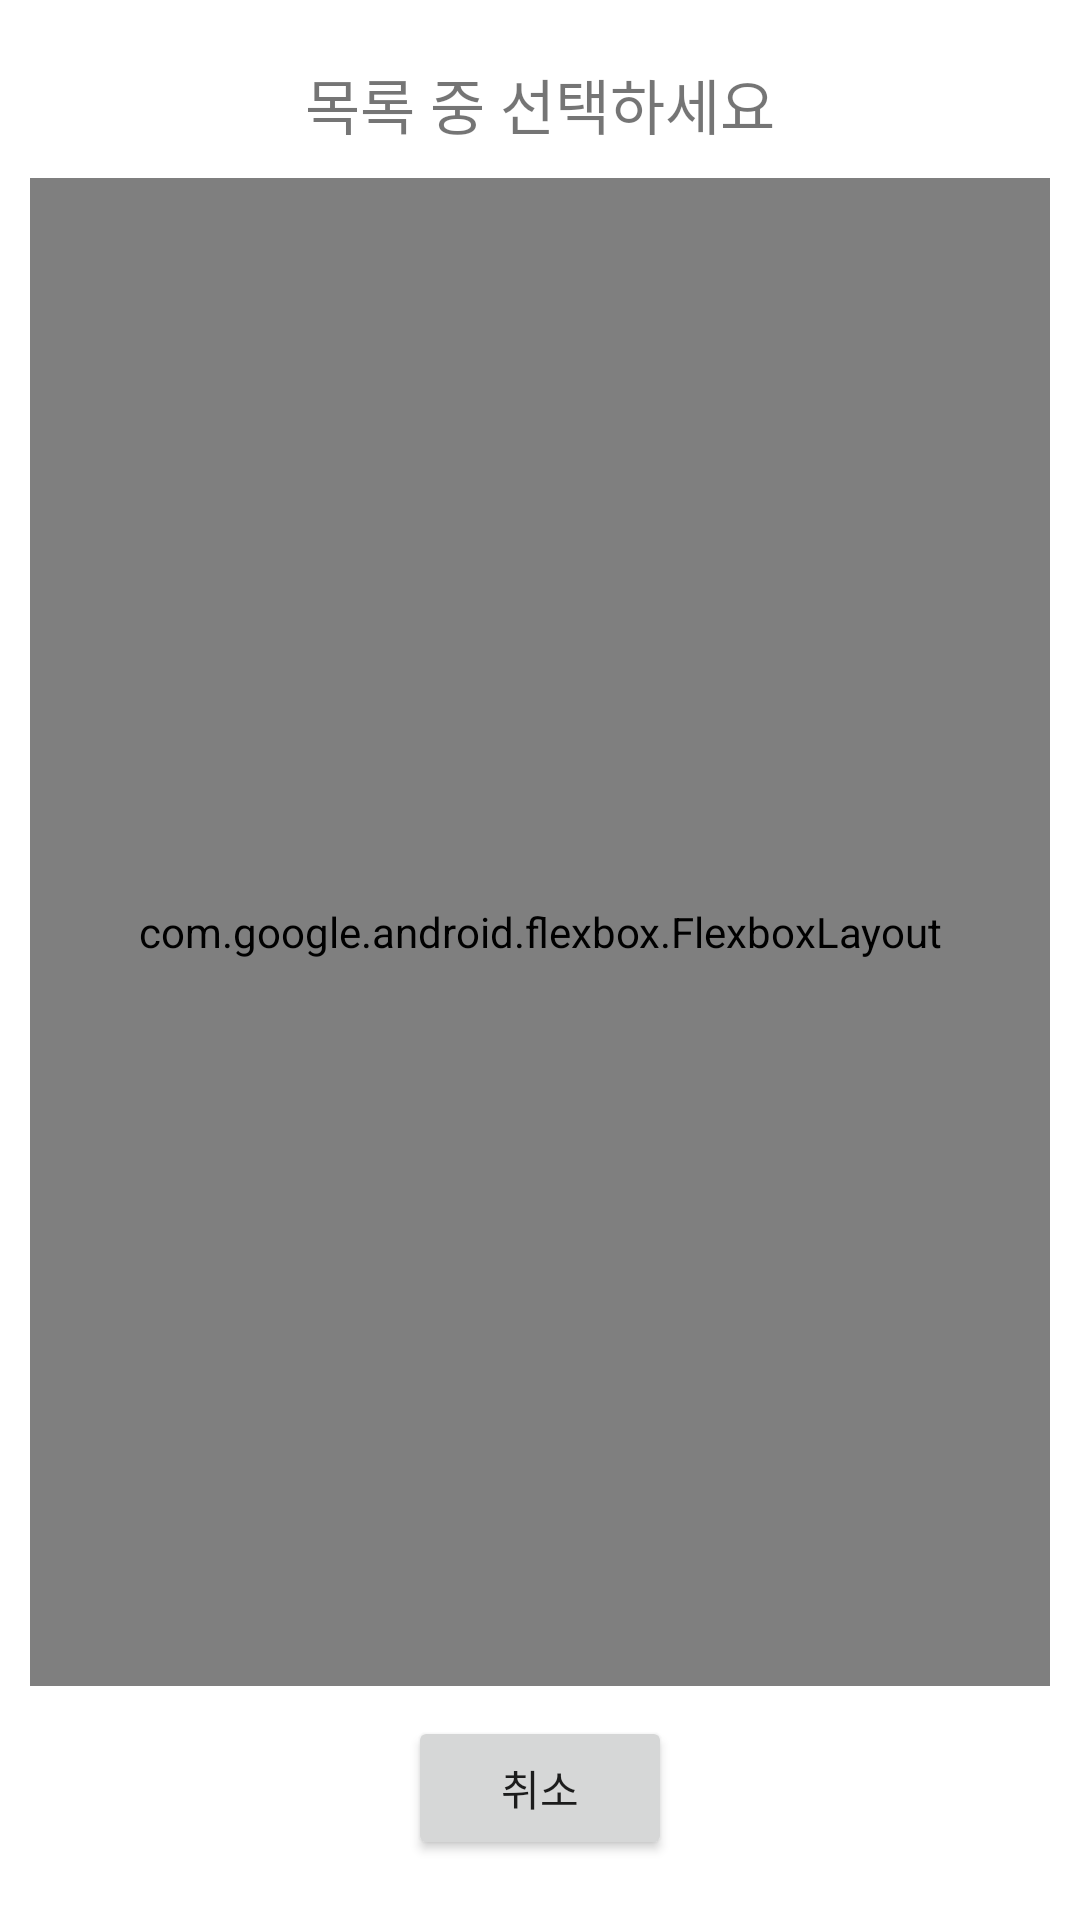

Layout XML and referenced resources for this Android screen:
<!-- AndroidManifest.xml: application theme Theme.TestDialog -->
<!-- res/layout/dialog_flex.xml -->
<?xml version="1.0" encoding="utf-8"?>
<LinearLayout xmlns:android="http://schemas.android.com/apk/res/android"
              xmlns:app="http://schemas.android.com/apk/res-auto"
              android:id="@+id/container"
              android:layout_width="match_parent"
              android:layout_height="wrap_content"
              android:layout_gravity="center"
              android:clickable="true"
              android:focusable="true"
              android:gravity="center"
              android:background="@drawable/round_dialog"
              android:paddingVertical="10dp"
              android:orientation="vertical">

    <View android:layout_width="match_parent"
          android:layout_height="10dp"/>

    <TextView
            android:layout_width="wrap_content"
            android:layout_height="wrap_content"
            android:textSize="20sp"
            android:text="목록 중 선택하세요"/>

    <View android:layout_width="match_parent"
          android:layout_height="10dp"/>

    <ScrollView
            android:layout_width="match_parent"
            android:layout_height="0dp"
            android:layout_weight="1"
            android:fillViewport="true">

        <com.google.android.flexbox.FlexboxLayout
                android:id="@+id/flexbox"
                android:layout_width="match_parent"
                android:layout_height="wrap_content"
                app:justifyContent="center"
                app:flexWrap="wrap"/>

    </ScrollView>

    <Button
            android:id="@+id/btn_cancel"
            android:layout_width="wrap_content"
            android:layout_height="wrap_content"
            android:layout_margin="10dp"
            android:text="취소"/>

</LinearLayout>
<!-- resources referenced by this layout -->
<resources>
  <!-- drawable round_dialog (drawable) -->
  <?xml version="1.0" encoding="utf-8"?>
  <shape xmlns:android="http://schemas.android.com/apk/res/android"
         android:shape="rectangle">
      <corners android:radius="20dp"/>
      <solid android:color="?attr/colorOnPrimary"/>
      <padding android:left="10dp" android:right="10dp"/>
  </shape>
  <style name="Theme.TestDialog" parent="Theme.MaterialComponents.DayNight.DarkActionBar">
          
          <item name="colorPrimary">@color/purple_500</item>
          <item name="colorPrimaryVariant">@color/purple_700</item>
          <item name="colorOnPrimary">@color/white</item>
          
          <item name="colorSecondary">@color/teal_200</item>
          <item name="colorSecondaryVariant">@color/teal_700</item>
          <item name="colorOnSecondary">@color/black</item>
          
          <item name="android:statusBarColor">?attr/colorPrimaryVariant</item>
          
      </style>
  <!-- not gathered from this repository: default colours our renderer supplied (Android Studio template values) -->
  <color name="purple_500">#FF6200EE</color>
  <color name="purple_700">#FF3700B3</color>
  <color name="teal_200">#FF03DAC5</color>
  <color name="teal_700">#FF018786</color>
  <color name="black">#FF000000</color>
  <color name="white">#FFFFFFFF</color>
</resources>
